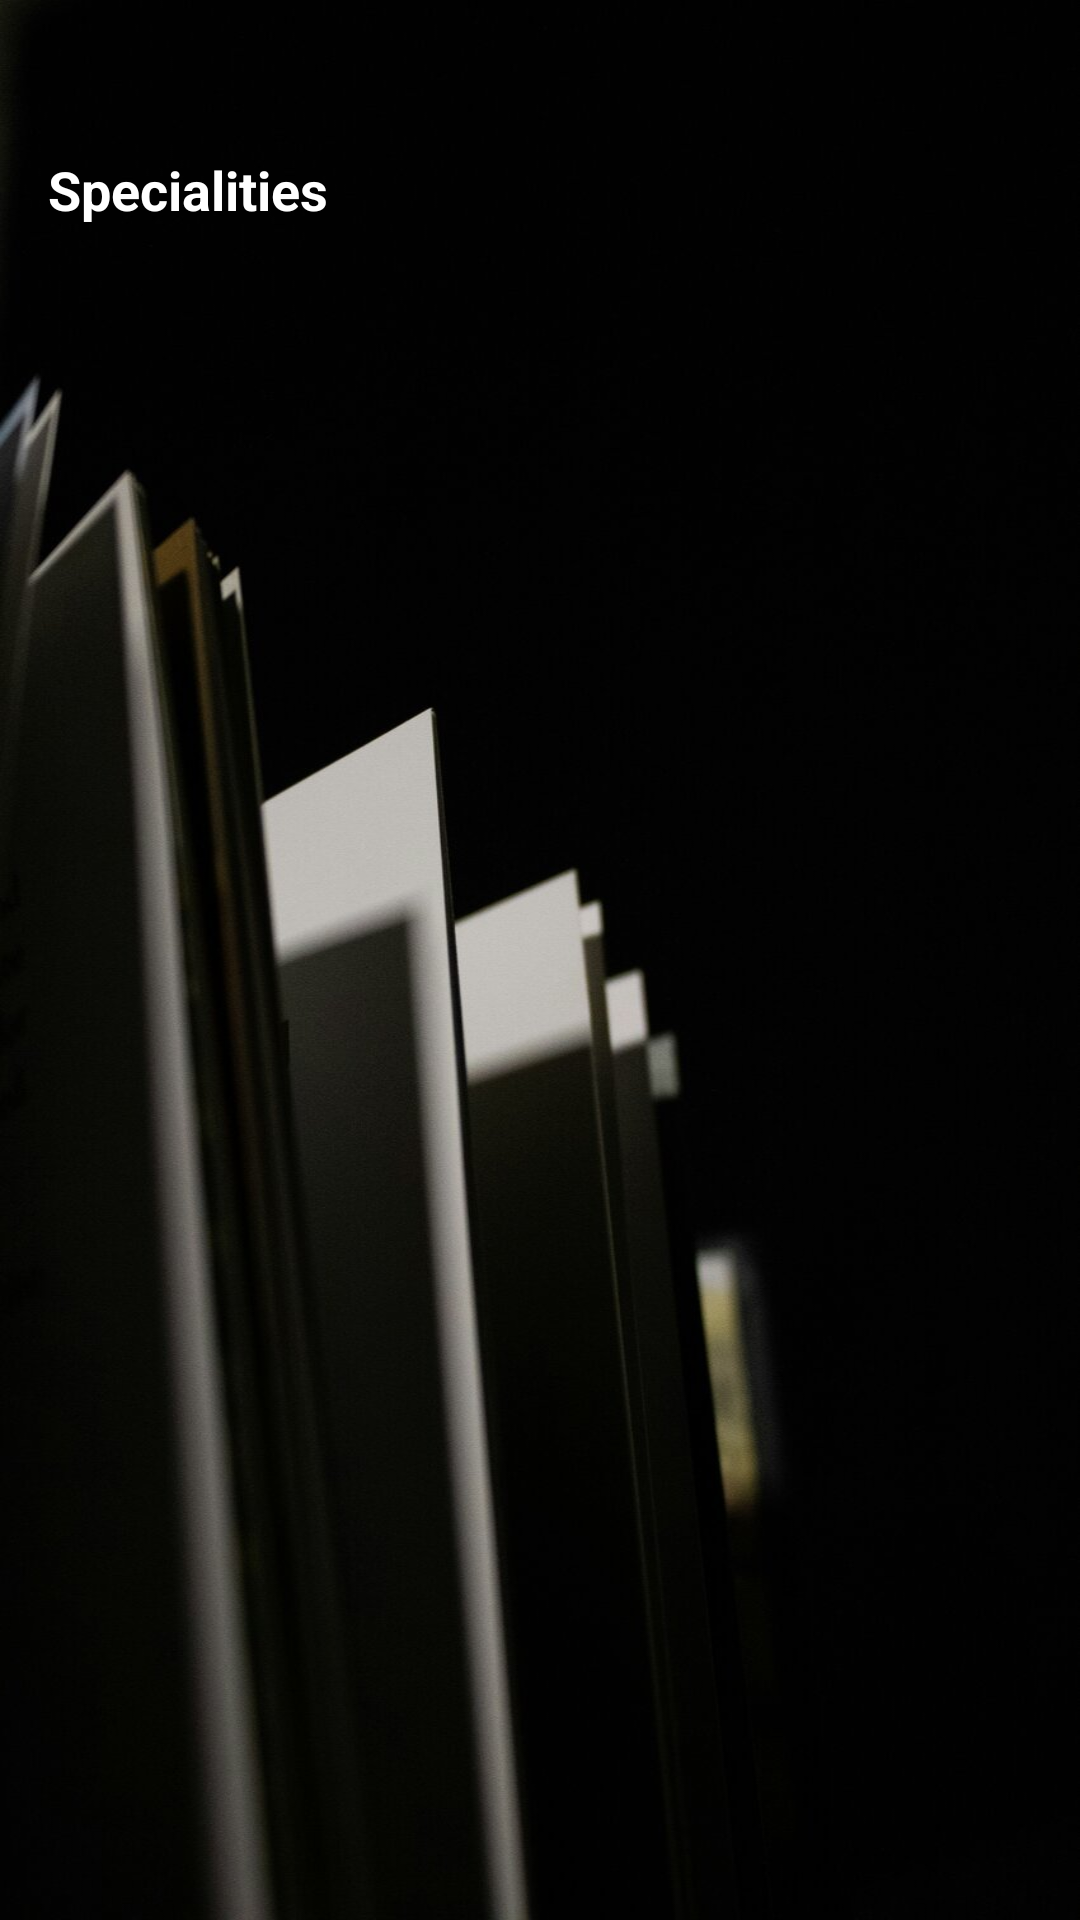

Here is an Android app screen rendered from its layout file. Give the layout XML and the strings, colors and styles it references.
<!-- AndroidManifest.xml: application theme Theme.UMBBMobGuide -->
<!-- res/layout/specialities_page.xml -->
<?xml version="1.0" encoding="utf-8"?>
<LinearLayout xmlns:android="http://schemas.android.com/apk/res/android"
    android:layout_width="match_parent"
    android:layout_height="match_parent"
    android:orientation="vertical"
    android:padding="16dp"
    android:background="@drawable/background_main3"
    android:layoutDirection="ltr">



    <TextView
        android:textColor="@color/white"
        android:id="@+id/txtDepartment"
        android:layout_width="match_parent"
        android:layout_height="wrap_content"
        android:textSize="20sp"
        android:textStyle="bold"
        android:gravity="center"
        android:layout_marginBottom="8dp"/>

    
    <TextView
        android:textColor="@color/white"
        android:layout_width="match_parent"
        android:layout_height="wrap_content"
        android:text="@string/specialities_text"
        android:textSize="18sp"
        android:textStyle="bold"
        android:layout_marginBottom="8dp"/>

    <ListView
        android:id="@+id/listSpecialities"
        android:layout_width="match_parent"
        android:layout_height="0dp"
        android:layout_weight="1"/>

</LinearLayout>
<!-- resources referenced by this layout -->
<resources>
  <color name="white">#FFFFFFFF</color>
  <!-- drawable background_main3: jpg bitmap (drawable, 81184 bytes) -->
  <string name="specialities_text">Specialities</string>
  <style name="Theme.UMBBMobGuide" parent="Base.Theme.UMBBMobGuide" />
  <style name="Base.Theme.UMBBMobGuide" parent="Theme.Material3.DayNight.NoActionBar">
  
      </style>
</resources>
